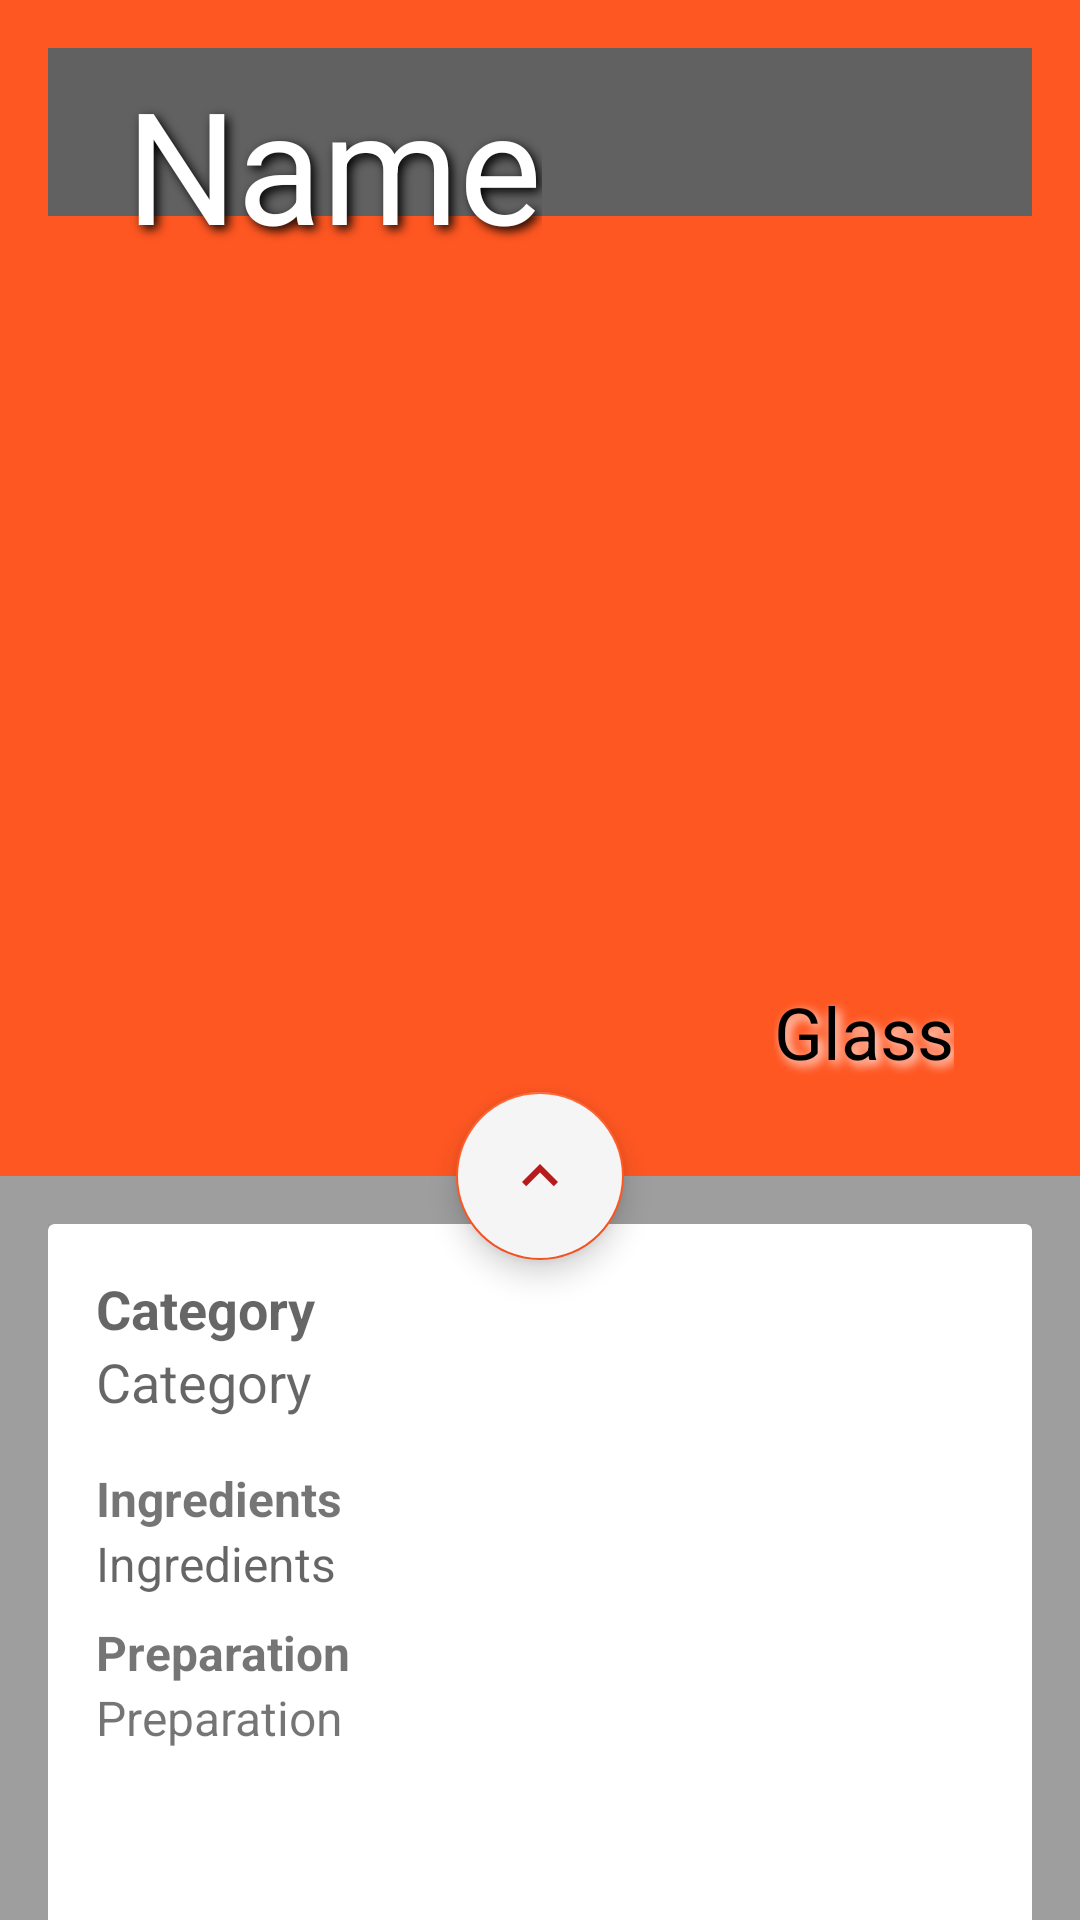

Layout XML and referenced resources for this Android screen:
<!-- AndroidManifest.xml: application theme AppTheme -->
<!-- res/layout/detail_activity.xml -->
<?xml version="1.0" encoding="utf-8"?>
<androidx.coordinatorlayout.widget.CoordinatorLayout
    xmlns:android="http://schemas.android.com/apk/res/android"
    xmlns:app="http://schemas.android.com/apk/res-auto"
    xmlns:tools="http://schemas.android.com/tools"
    android:id="@+id/container"
    android:layout_width="match_parent"
    android:layout_height="match_parent"
    android:fitsSystemWindows="true"
    tools:context=".ui.detail.DetailActivity">

    


    <com.google.android.material.appbar.AppBarLayout
        android:id="@+id/appBarLayout"
        android:layout_width="match_parent"
        android:layout_height="wrap_content"
        android:fitsSystemWindows="true"
        android:padding="16dp"
        android:background="@color/accentColor"
        android:theme="@style/AppTheme.AppBarOverlay">

        <com.google.android.material.appbar.CollapsingToolbarLayout
            android:layout_width="match_parent"
            android:layout_height="match_parent"
            android:fitsSystemWindows="true"
            app:layout_scrollFlags="scroll|exitUntilCollapsed|snap">

            

            <TextView
                android:id="@+id/cocktailText"
                android:layout_width="wrap_content"
                android:layout_height="wrap_content"
                android:layout_marginTop="4dp"
                android:layout_marginStart="26dp"
                android:layout_marginLeft="26dp"
                android:textSize="52sp"
                android:elevation="2dp"
                android:textColor="#FFFFFF"
                android:shadowColor="#000000"
                android:shadowDx="3.5"
                android:shadowDy="3.5"
                android:shadowRadius="8.6"
                android:text="@string/name"/>

            <TextView
                android:id="@+id/glassText"
                android:layout_width="wrap_content"
                android:layout_height="wrap_content"
                android:layout_gravity="bottom|end"
                android:layout_marginBottom="16dp"
                android:layout_marginEnd="26dp"
                android:layout_marginRight="26dp"
                android:textSize="24sp"
                android:elevation="2dp"
                android:textColor="#000000"
                android:shadowColor="#FFFFFF"
                android:shadowDx="3.5"
                android:shadowDy="3.5"
                android:shadowRadius="8.6"
                android:text="@string/glass"/>

            <ImageView
                android:id="@+id/cocktailImage"
                android:layout_width="match_parent"
                android:layout_height="360dp"
                android:contentDescription="@null"
                android:elevation="1dp"
                android:scaleType="centerCrop"
                app:layout_collapseMode="parallax"
                app:layout_scrollFlags="scroll|enterAlways|enterAlwaysCollapsed" />

            <androidx.appcompat.widget.Toolbar
                android:id="@+id/toolbarDetail"
                android:layout_width="match_parent"
                android:layout_height="?attr/actionBarSize"
                android:background="@color/darkPrimaryColor"
                app:layout_collapseMode="pin"
                app:popupTheme="@style/AppTheme.PopupOverlay" />

        </com.google.android.material.appbar.CollapsingToolbarLayout>
    </com.google.android.material.appbar.AppBarLayout>

    <androidx.core.widget.NestedScrollView
        android:id="@+id/nestedScrollView"
        android:layout_width="match_parent"
        android:layout_height="match_parent"
        android:padding="16dp"
        app:cardElevation="10dp"
        android:background="@color/primaryColor"
        app:layout_behavior="@string/appbar_scrolling_view_behavior">

            <androidx.cardview.widget.CardView
                android:layout_width="match_parent"
                android:layout_height="match_parent"
                android:padding="16dp">

                <LinearLayout
                    android:layout_width="match_parent"
                    android:layout_height="match_parent"
                    android:orientation="vertical"
                    android:padding="16dp">

                    <TextView
                        android:id="@+id/categoryLabel"
                        android:layout_width="match_parent"
                        android:layout_height="wrap_content"
                        android:textSize="18sp"
                        android:textStyle="bold"
                        android:hint="@string/category"/>

                    <TextView
                        android:id="@+id/categoryText"
                        android:layout_width="match_parent"
                        android:layout_height="wrap_content"
                        android:textSize="18sp"
                        android:hint="@string/category"/>

                    <TextView
                        android:id="@+id/ingredientsLabel"
                        android:layout_width="match_parent"
                        android:layout_height="wrap_content"
                        android:layout_marginTop="16dp"
                        android:textSize="16sp"
                        android:textStyle="bold"
                        android:text="@string/ingredients"/>

                    <TextView
                        android:id="@+id/ingredientsText"
                        android:layout_width="match_parent"
                        android:layout_height="wrap_content"
                        android:textSize="16sp"
                        android:hint="@string/ingredients"/>

                    <TextView
                        android:id="@+id/instructionsLabel"
                        android:layout_width="match_parent"
                        android:layout_height="wrap_content"
                        android:layout_marginTop="8dp"
                        android:textSize="16sp"
                        android:textStyle="bold"
                        android:text="@string/preparation"/>

                    <TextView
                        android:id="@+id/instructionsText"
                        android:layout_width="match_parent"
                        android:layout_height="wrap_content"
                        android:textSize="16sp"
                        android:text="@string/preparation"/>

                    <com.google.android.material.floatingactionbutton.FloatingActionButton
                        android:id="@+id/favoriteButton"
                        android:layout_width="wrap_content"
                        android:layout_height="wrap_content"
                        android:contentDescription="@null"
                        android:layout_marginTop="60dp"
                        android:src="@drawable/ic_favorite_24"
                        android:layout_gravity="center"/>
                </LinearLayout>
            </androidx.cardview.widget.CardView>
    </androidx.core.widget.NestedScrollView>

    <com.google.android.material.floatingactionbutton.FloatingActionButton
        android:id="@+id/expandButton"
        android:layout_width="wrap_content"
        android:layout_height="wrap_content"
        android:contentDescription="@null"
        app:layout_anchor="@id/appBarLayout"
        app:layout_anchorGravity="bottom|center"
        android:src="@drawable/ic_expand_24"
        android:backgroundTint="@color/lightPrimaryColor"/>
</androidx.coordinatorlayout.widget.CoordinatorLayout>
<!-- resources referenced by this layout -->
<resources>
  <color name="accentColor">#FF5722</color>
  <color name="darkPrimaryColor">#616161</color>
  <color name="lightPrimaryColor">#F5F5F5</color>
  <color name="primaryColor">#9E9E9E</color>
  <!-- drawable ic_expand_24 (drawable) -->
  <vector android:height="24dp" android:tint="#B71C1C"
      android:viewportHeight="24" android:viewportWidth="24"
      android:width="24dp" xmlns:android="http://schemas.android.com/apk/res/android">
      <path android:fillColor="@android:color/white" android:pathData="M12,8l-6,6 1.41,1.41L12,10.83l4.59,4.58L18,14z"/>
  </vector>
  <!-- drawable ic_favorite_24 (drawable) -->
  <vector
      android:height="24dp"
      android:tint="@color/lightPrimaryColor"
      android:viewportHeight="24"
      android:viewportWidth="24"
      android:width="24dp"
      xmlns:android="http://schemas.android.com/apk/res/android">
      <path
          android:fillColor="@color/lightPrimaryColor"
          android:pathData="M12,21.35l-1.45,-1.32C5.4,15.36 2,12.28 2,8.5 2,5.42 4.42,3 7.5,3c1.74,0 3.41,0.81 4.5,2.09C13.09,3.81 14.76,3 16.5,3 19.58,3 22,5.42 22,8.5c0,3.78 -3.4,6.86 -8.55,11.54L12,21.35z"/>
  </vector>
  <string name="category">Category</string>
  <string name="glass">Glass</string>
  <string name="ingredients">Ingredients</string>
  <string name="name">Name</string>
  <string name="preparation">Preparation</string>
  <style name="AppTheme.AppBarOverlay" parent="ThemeOverlay.AppCompat.Dark.ActionBar" />
  <style name="AppTheme.PopupOverlay" parent="ThemeOverlay.AppCompat.Light" />
  <style name="AppTheme" parent="Theme.AppCompat.Light.DarkActionBar">
          
          <item name="android:displayOptions">disableHome</item>
          <item name="colorPrimary">@color/accentColor</item>
          <item name="colorPrimaryDark">@color/primaryColor</item>
          <item name="colorAccent">@color/accentColor</item>
          <item name="android:navigationBarColor" tools:ignore="NewApi">@color/accentColor</item>
      </style>
</resources>
